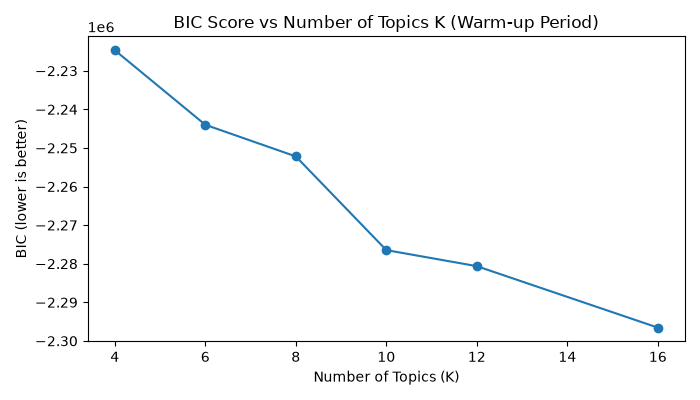

The table this chart was drawn from, first rows:
K, BIC
4, -2224666
6, -2243987
8, -2252192
10, -2276470
12, -2280631
16, -2296560
